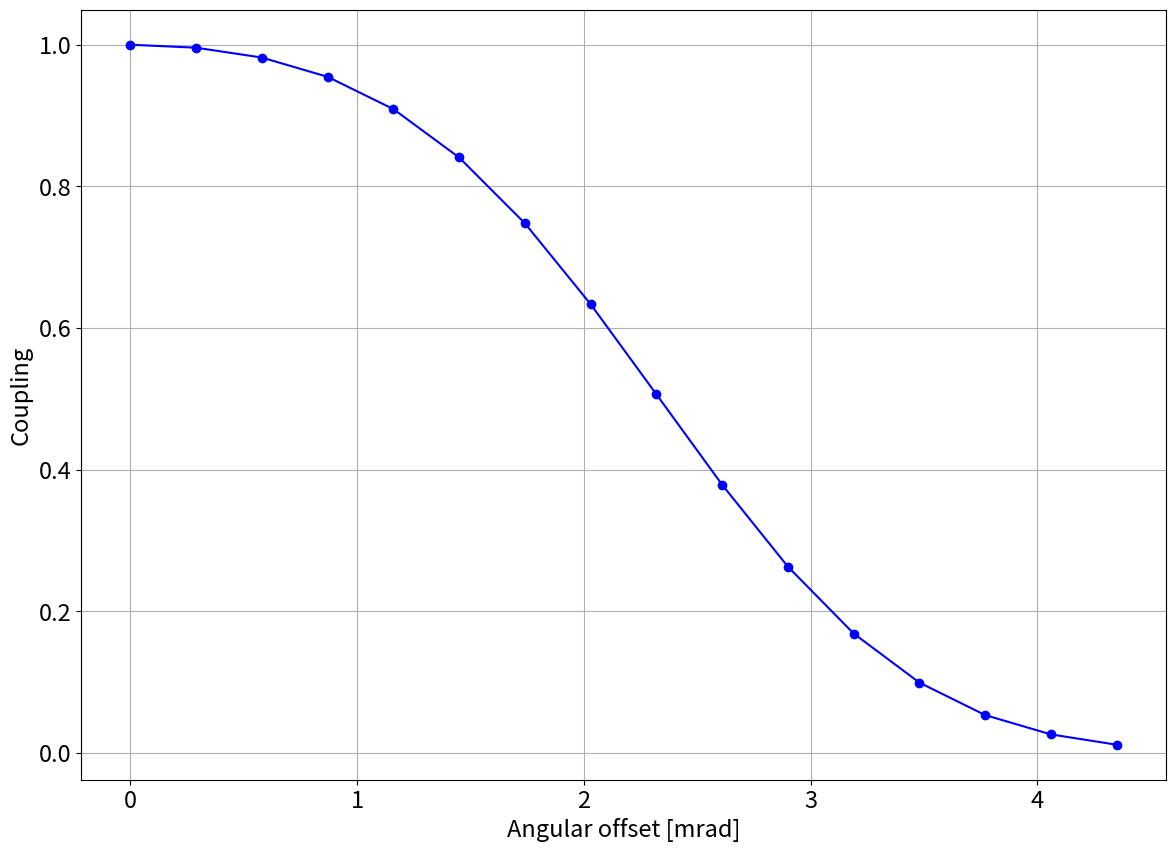

The matplotlib source for this figure:
# -*- coding: utf-8 -*-
"""
Created on Wed Jul 20 17:02:16 2022

@author: ibaldoni
"""

import numpy as np
from scipy.integrate import dblquad
import matplotlib.pyplot as plt

plt.rc('xtick', labelsize=17) 
plt.rc('ytick', labelsize=17) 
plt.rcParams.update({'font.size': 17})
plt.rcParams['figure.figsize'] = (14, 10)

from matplotlib import cm
from mpl_toolkits.mplot3d import Axes3D
from math import pi
from scipy import integrate
import time


plot3d = False
plot2d = False


def volume_Gaussian(amplitude, xy0, sigma_xy):
    return 2*np.pi*amplitude*sigma_xy[0]*sigma_xy[1]

def gaussian2D(x, y, amplitude, xy0, sigma_xy):
    x = x - xy0[0]
    y = y - xy0[1]
    return (amplitude*np.exp( -x**2/2/sigma_xy[0]**2 - y**2/2/sigma_xy[1]**2 ))**2                                                          

# Mu=np.linspace(0,0.001,1)
# Mu=np.linspace(0,0.01,50)
Theta = [0,0.00029,0.00058,0.00087,0.00116,0.00145,0.00174,0.00203,0.00232,0.00261,0.0029,0.00319,0.00348,0.00377,0.00406,0.00435]
Theta = [i*1e3 for i in Theta]

for run in range(0,2):
# First run
    if run==0:
        w1 = 0.00024776067021345/2 #0.001
        w2 = 0.00024776067021345/2##0.001
        Mu = [0,2.9E-05,5.8E-05,8.7E-05,0.000116,0.000145,0.000174,0.000203,0.000232,0.000261,0.00029,0.000319,0.000348,0.000377,0.000406,0.000435]
        Overlap=[]
    
    # Second run
    if run==1:
        w1 = 0.000198208536567177/2
        w2 = 0.000198208536567177/2
        Mu = [0,2.32E-05,4.64E-05,6.96E-05,9.28E-05,0.000116,0.0001392,0.0001624,0.0001856,0.0002088,0.000232,0.0002552,0.0002784,0.0003016,0.0003248,0.000348]
        Overlap=[]
    
    
    for i in Mu:
        print('position',i)
        mu = np.array([0,i])
        Sigma = np.array([ w1 , w1])
        
        mu2 = np.array([0, 0])
        Sigma2 = np.array([ w2 , w2 ])
        
        amp1 = 1/(2*np.pi*Sigma[0]*Sigma[1])*0.57801#0.58134
        amp2 = 1/(2*np.pi*Sigma2[0]*Sigma2[1])*0.57801#0.5814
        
        N = 1024
        X = np.linspace(np.min([mu,mu2])-3*np.max([Sigma,Sigma2]), np.max([mu,mu2])+3*np.max([Sigma,Sigma2]), N)
        Y = np.linspace(np.min([mu,mu2])-3*np.max([Sigma,Sigma2]), np.max([mu,mu2])+3*np.max([Sigma,Sigma2]), N)
        X, Y = np.meshgrid(X, Y)
        
        
        # Gaussians
        Z = gaussian2D(X, Y, amp1, mu, Sigma)
        Z2 = gaussian2D(X, Y, amp2, mu2, Sigma2)
        
        if plot3d == True:
            fig = plt.figure()
            ax = fig.gca(projection='3d')
            ax.plot_surface(X, Y, Z)
            ax.plot_surface(X, Y, Z2)
        
        # Two Gaussian
        # def A_minus_B(x, y, argsA, argsB):
        #     return gaussian2D(x, y, *argsA) - gaussian2D(x, y, *argsB)
        
        argsA = (amp1, mu, Sigma)
        argsB = (amp2, mu2, Sigma2)
        
        
        if plot2d == True:
            plt.figure()
            plt.contour(X, Y, Z)#, zdir='z')#, offset=-0.15, cmap=cm.viridis)
            plt.contour(X, Y, Z2)#, zdir='z')#, offset=-0.15, cmap=cm.viridis)
            
        
        
        u=mu2[0]     #x-position of the center
        v=mu2[1]      #y-position of the center
        a=2*Sigma2[0]     #radius on the x-axis
        b=2*Sigma2[1]   #radius on the y-axis
        
        
        if plot2d == True:
            t = np.linspace(0, 2*pi, 100)
            plt.plot( u+a*np.cos(t) , v+b*np.sin(t),'b')
            plt.grid(color='lightgray',linestyle='--')
        
        
    
        f = lambda y, x: gaussian2D(x, y, amp1, mu, Sigma)
        Area1 = integrate.dblquad(f, -a+u, a+u, 
                                    lambda x: v - np.sqrt(b**2*(1 - ((x-u)/a)**2)),
                                  lambda x: v + np.sqrt(b**2*(1 - ((x-u)/a)**2)))
        
        print('gaussian1',Area1)
        
        u=mu[0]     #x-position of the center
        v=mu[1]      #y-position of the center
        a=2*Sigma[0]     #radius on the x-axis
        b=2*Sigma[1]      #radius on the y-axis
        
        
        
        
        if plot2d == True:
            t = np.linspace(0, 2*pi, 100)
            plt.plot( u+a*np.cos(t) , v+b*np.sin(t),'r' )
            plt.grid(color='lightgray',linestyle='--')
            plt.ylabel('Y Axis')
            plt.xlabel('X Axis')
        
        
        
        f = lambda y, x: gaussian2D(x, y, amp2, mu2, Sigma2)
        Area2 = integrate.dblquad(f, -a+u, a+u, 
                                    lambda x: v - np.sqrt(b**2*(1 - ((x-u)/a)**2)),
                                  lambda x: v + np.sqrt(b**2*(1 - ((x-u)/a)**2)))
        
        print('gaussian2',Area2)
        
        AREA = Area1[0] + Area2[0]
        
        area = np.round(Area1[0] + Area2[0],3)
        
        print('Overlap:',area)
        
        Overlap.append(AREA)
        #time.sleep(0.01)
        # plt.title('Overlap = %s'%area)
    
    
    # error = 0.01
    # plt.title(r'Overlap = %s $\pm$ %s'%(area,error))
    
plt.figure(1)
plt.plot(Theta, Overlap/np.max(Overlap),'-bo')#,label='Spot size = %s µm' % (np.round(w1*1e6,2)))
plt.ylabel('Coupling')
plt.xlabel('Angular offset [mrad]')

# plt.legend()
# plt.title('Comparison between two radius')
plt.grid()
# plt.savefig('Same spot size for both modes.png')